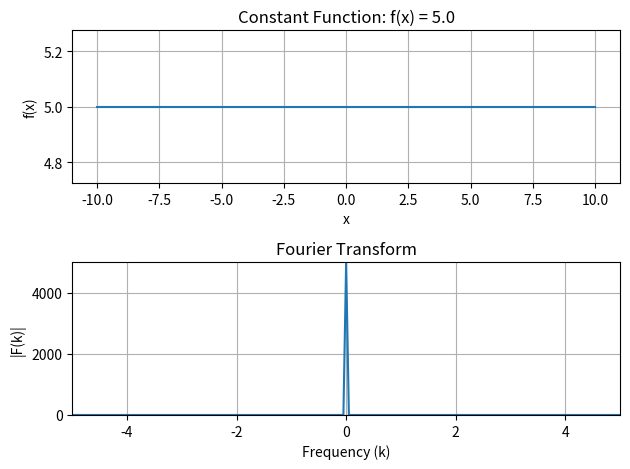

The script that saved this image:
import numpy as np
import matplotlib.pyplot as plt

# Define the constant function
def constant_function(x, c):
    return np.ones_like(x) * c

# Define the Fourier transform
def fourier_transform(x, f_x):
    return np.fft.fftshift(np.fft.fft(f_x))

# Define the frequency array
def frequency_array(x):
    dx = x[1] - x[0]
    N = len(x)
    freq = np.fft.fftfreq(N, dx)
    return np.fft.fftshift(freq)

# Define the x range
x = np.linspace(-10, 10, 1000)

# Define the constant value
c = 5.0

# Compute the constant function
f_x = constant_function(x, c)

# Compute the Fourier transform
F_k = fourier_transform(x, f_x)

# Get the frequency array
freq = frequency_array(x)

# Plot the constant function
plt.subplot(2, 1, 1)
plt.plot(x, f_x)
plt.title('Constant Function: f(x) = {}'.format(c))
plt.xlabel('x')
plt.ylabel('f(x)')
plt.grid()

# Plot the Fourier transform
plt.subplot(2, 1, 2)
plt.plot(freq, np.abs(F_k))
plt.title('Fourier Transform')
plt.xlabel('Frequency (k)')
plt.ylabel('|F(k)|')
plt.grid()
plt.xlim(-5, 5)
plt.ylim(0, max(np.abs(F_k)) + 1)

plt.tight_layout()
plt.show()